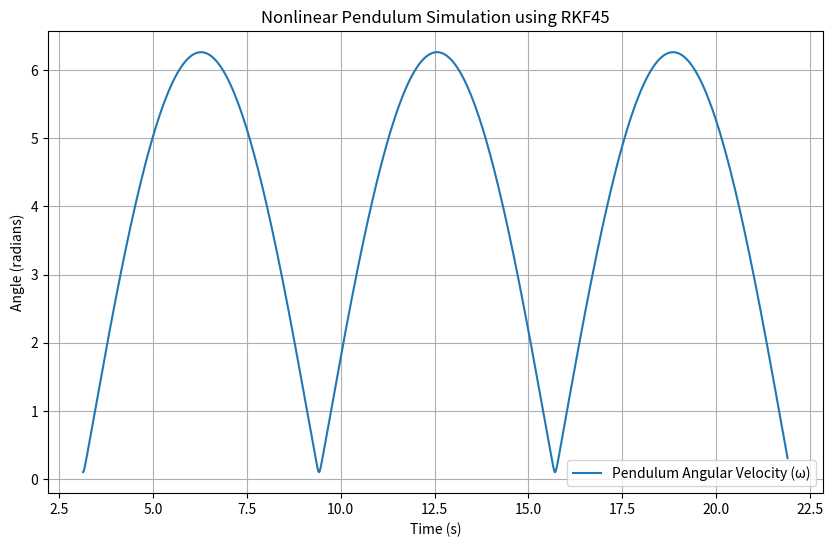

Reproduce this figure in Python.
import numpy as np
import matplotlib.pyplot as plt

def pendulum_system(t, x, g, L):
    theta, omega = x
    theta_prime = omega
    omega_prime = -(g / L) * np.sin(theta)
    return np.array([theta_prime, omega_prime])

def runge_kutta_fehlberg(f, t, y, h, g, L):
    k1 = f(t, y, g, L)
    k2 = f(t + 0.25*h, y + 0.25*h*k1, g, L)
    k3 = f(t + 3*h/8, y + 3*h*k1/32 + 9*h*k2/32, g, L)
    k4 = f(t + 12*h/13, y + 1932*h*k1/2197 - 7200*h*k2/2197 + 7296*h*k3/2197, g, L)
    k5 = f(t + h, y + 439*h*k1/216 - 8*h*k2 + 3680*h*k3/513 - 845*h*k4/4104, g, L)
    k6 = f(t + 0.5*h, y - 8*h*k1/27 + 2*h*k2 - 3544*h*k3/2565 + 1859*h*k4/4104 - 11*h*k5/40, g, L)

    x_next = y + h*(25*k1/216 + 1408*k3/2565 + 2197*k4 /4104 - k5/5)
    y_next = y + h*(16*k1/135 + 6656*k3/12825 + 28561*k4/56430 - 9*k5/50 + 2*k6/55)

    return t + h, y_next, x_next

# Parameters
g = 9.81  # Acceleration due to gravity (m/s^2)
L = 1.0   # Length of the pendulum (m)
t0 = 0.0  # Initial time
theta0 = np.pi  # Initial angle 
omega0 = 0.1  # Initial angular velocity

# Time settings
t_max = 10.0  # Maximum time
h0 = 0.01  # Initial step size
t, y, x = t0, np.array([theta0, omega0]), np.array([theta0, omega0])

# Initialize arrays to store results
t_values = [t]
theta_values = [y[0]]
omega_values = [y[1]]

while t < t_max:
    h = h0  # Initial step size

    # Attempt a step using RKF45
    t_new, y_new, x_new = runge_kutta_fehlberg(pendulum_system, t, y, h, g, L)

    # Calculate the estimated local error
    error = np.linalg.norm(y_new - x_new)

    # Adapt the step size based on the error
    if error < 1e-6:
        t = t_new
        y = y_new
        x = x_new
        t_values.append(t)
        theta_values.append(y[0])
        omega_values.append(y[1])

    #h0 = h*min(max(0.9 * (1e-6 / error) ** 0.2, 0.3), 2.0)
    hnew = 0.9*h*(np.abs(h)*error/(x*(t0+h)-y*(t0+h)))**0.25

# Convert lists to NumPy arrays
t_values = np.array(t_values)
theta_values = np.array(theta_values)

# Plot the results
plt.figure(figsize=(10, 6))
#plt.plot(t_values, theta_values, label='Pendulum Angle (θ)')
plt.plot(theta_values, omega_values, label='Pendulum Angular Velocity (ω)')
plt.xlabel('Time (s)')
plt.ylabel('Angle (radians)')
plt.title('Nonlinear Pendulum Simulation using RKF45')
plt.legend()
plt.grid(True)
plt.show()

